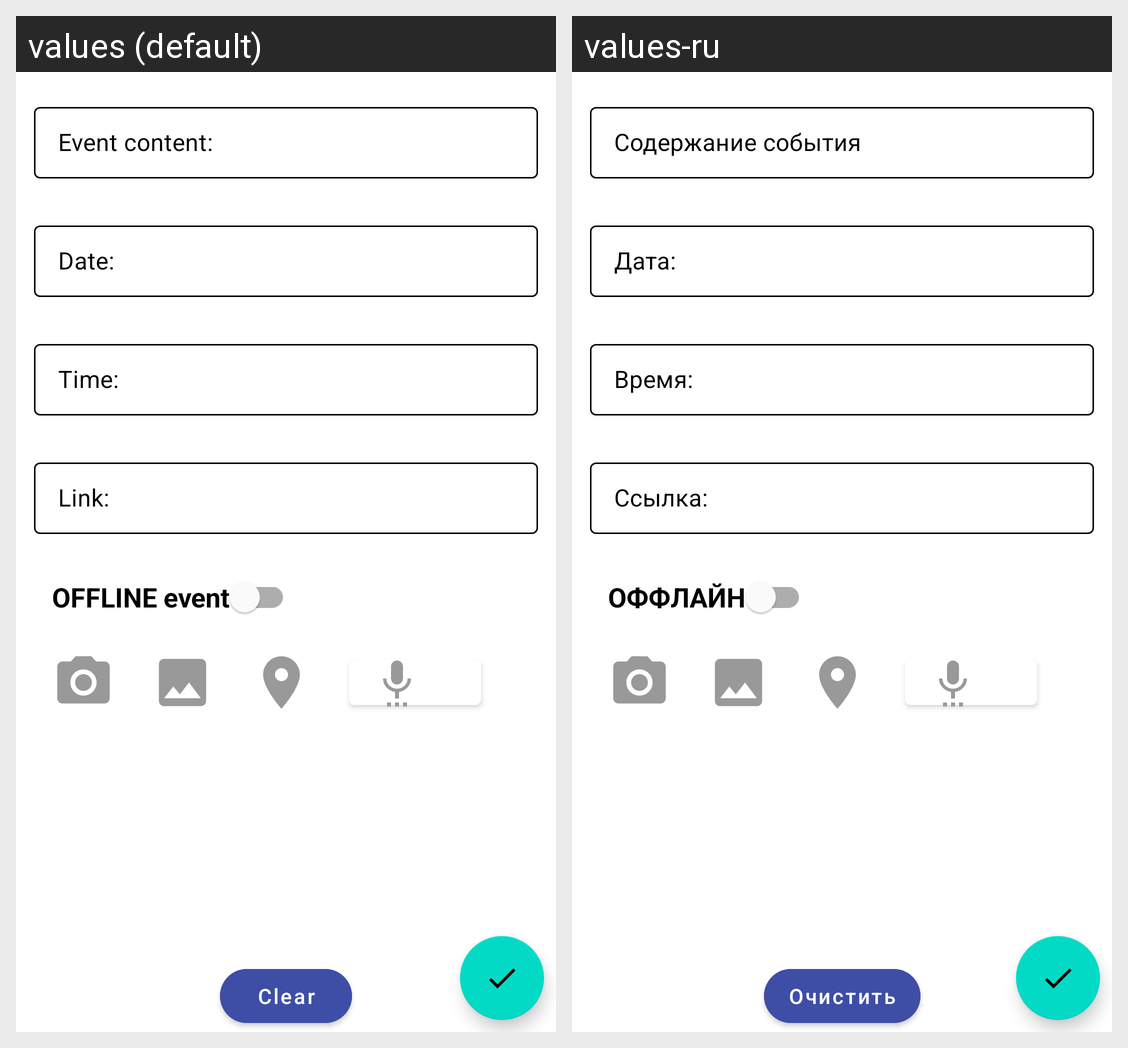

Here is an Android app screen in its default locale and in the app's own translations. Write out the translated-string differences for the strings that appear on this screen.
Android screen res/layout/fragment_new_event.xml rendered under 2 locales, left to right: values (default), values-ru. Device: Nexus 5 (rendered at 1080×1920; each locale shown at half size, 540×960, under a caption strip naming it); theme AppTheme.
Strings drawn on this screen, with the default value and each locale's value (text and hints the layout hard-codes, and strings that could not be matched under every locale, appear in the picture but are not listed):

event_content
  values: Event content:
  values-ru: Содержание события

date
  values: Date:
  values-ru: Дата: 

time
  values: Time:
  values-ru: Время: 

link
  values: Link:
  values-ru: Ссылка:

offline_event
  values: OFFLINE event
  values-ru: ОФФЛАЙН

clear
  values: Clear
  values-ru: Очистить
